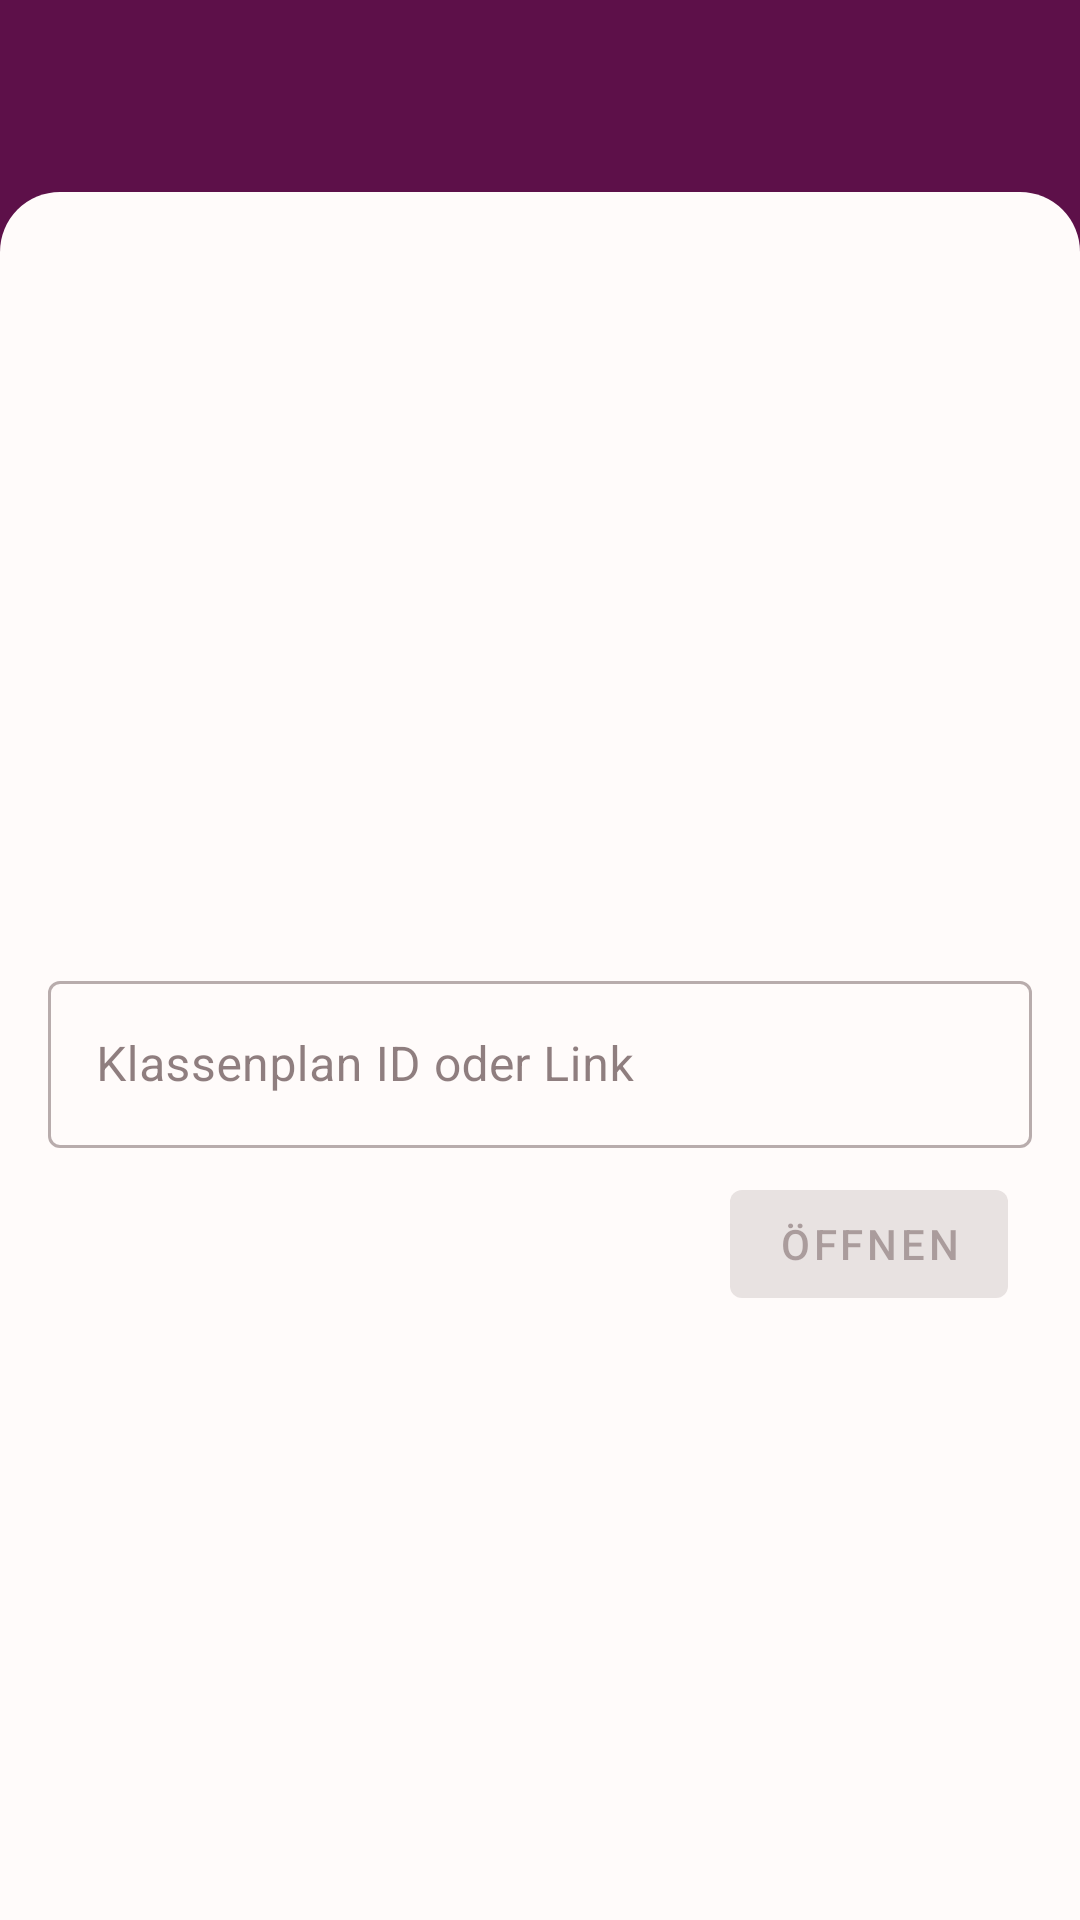

Layout XML and referenced resources for this Android screen:
<!-- AndroidManifest.xml: application theme AppTheme.StartScreen -->
<!-- res/layout/fragment_login.xml -->
<?xml version="1.0" encoding="utf-8"?>
<androidx.coordinatorlayout.widget.CoordinatorLayout xmlns:android="http://schemas.android.com/apk/res/android"
    xmlns:app="http://schemas.android.com/apk/res-auto"
    android:layout_width="match_parent"
    android:layout_height="match_parent">

    <include
        layout="@layout/layout_toolbar"
        app:layout_constraintEnd_toEndOf="parent"
        app:layout_constraintStart_toStartOf="parent"
        app:layout_constraintTop_toBottomOf="parent" />

    <androidx.constraintlayout.widget.ConstraintLayout
        android:id="@+id/backdrop"
        android:layout_width="match_parent"
        android:layout_height="match_parent"
        android:background="@drawable/shape_backdrop"
        android:transitionName="backdrop"
        app:layout_behavior="com.google.android.material.appbar.AppBarLayout$ScrollingViewBehavior">

        <com.google.android.material.button.MaterialButton
            android:id="@+id/meta"
            android:layout_width="wrap_content"
            android:layout_height="wrap_content"
            android:layout_marginTop="8dp"
            android:layout_marginEnd="8dp"
            android:enabled="false"
            android:text="Öffnen"
            app:layout_constraintEnd_toEndOf="@+id/textInputLayout"
            app:layout_constraintTop_toBottomOf="@+id/textInputLayout" />

        <com.google.android.material.textfield.TextInputLayout
            android:id="@+id/textInputLayout"
            style="@style/Widget.MaterialComponents.TextInputLayout.OutlinedBox"
            android:layout_width="0dp"
            android:layout_height="wrap_content"
            android:layout_marginStart="16dp"
            android:layout_marginTop="8dp"
            android:layout_marginEnd="16dp"
            android:layout_marginBottom="8dp"
            android:hint="Klassenplan ID oder Link"
            app:endIconMode="clear_text"
            app:layout_constraintBottom_toBottomOf="parent"
            app:layout_constraintEnd_toEndOf="parent"
            app:layout_constraintStart_toStartOf="parent"
            app:layout_constraintTop_toTopOf="parent">

            <com.google.android.material.textfield.TextInputEditText
                android:id="@+id/groupId"
                android:layout_width="match_parent"
                android:layout_height="wrap_content"
                android:imeOptions="actionSend"
                android:inputType="numberSigned"
                android:maxLength="6"
                android:maxLines="1" />

        </com.google.android.material.textfield.TextInputLayout>

    </androidx.constraintlayout.widget.ConstraintLayout>

</androidx.coordinatorlayout.widget.CoordinatorLayout>
<!-- res/layout/layout_toolbar.xml (included above) -->
<?xml version="1.0" encoding="utf-8"?>
<com.google.android.material.appbar.AppBarLayout xmlns:android="http://schemas.android.com/apk/res/android"
    xmlns:app="http://schemas.android.com/apk/res-auto"
    android:id="@+id/appBar"
    android:layout_width="match_parent"
    android:layout_height="64dp"
    android:background="@null"
    android:gravity="center_vertical"
    android:theme="@style/ThemeOverlay.AppCompat.DayNight.ActionBar"
    android:transitionName="appbar"
    app:elevation="0dp">

    <androidx.appcompat.widget.Toolbar
        android:id="@+id/toolbar"
        android:layout_width="match_parent"
        android:layout_height="wrap_content" />

</com.google.android.material.appbar.AppBarLayout>
<!-- resources referenced by this layout -->
<resources>
  <!-- drawable shape_backdrop (drawable) -->
  <?xml version="1.0" encoding="utf-8"?>
  <shape xmlns:android="http://schemas.android.com/apk/res/android">
      <corners
          android:topLeftRadius="20dp"
          android:topRightRadius="20dp" />
  
      <solid android:color="?colorSurface" />
  </shape>
  <style name="AppTheme.StartScreen" parent="AppTheme">
          <item name="android:windowBackground">@color/colorPrimary</item>
      </style>
  <color name="colorPrimary">#5D1049</color>
  <color name="colorPrimaryVariant">#720D5D</color>
  <color name="colorPrimaryDark">#490D3A</color>
  <color name="colorSecondary">#E30425</color>
  <color name="colorSurface">#FFFBFA</color>
  <color name="colorError">#EF9A43</color>
  <color name="colorOnPrimary">#FFFFFF</color>
  <color name="colorOnSecondary">#FFFFFF</color>
  <color name="colorOnSurface">#442B2D</color>
  <color name="colorOnError">#FFFBFA</color>
  <color name="colorOnBackground">#442B2D</color>
  <style name="ShapeAppearance.SmallComponent" parent="ShapeAppearance.MaterialComponents.SmallComponent">
          <item name="cornerFamily">rounded</item>
          <item name="cornerSize">4dp</item>
      </style>
  <style name="ShapeAppearance.MediumComponent" parent="ShapeAppearance.MaterialComponents.MediumComponent">
          <item name="cornerFamily">rounded</item>
          <item name="cornerSize">16dp</item>
      </style>
  <style name="ShapeAppearance.LargeComponent" parent="ShapeAppearance.MaterialComponents.LargeComponent">
          <item name="cornerFamily">rounded</item>
          <item name="cornerSize">20dp</item>
      </style>
  <style name="Theme.BottomSheetDialog" parent="ThemeOverlay.MaterialComponents.BottomSheetDialog">
          <item name="bottomSheetStyle">@style/Widget.BottomSheet.Modal</item>
      </style>
  <style name="Widget.Chip" parent="Widget.MaterialComponents.Chip.Choice">
          <item name="shapeAppearanceOverlay">@null</item>
          <item name="chipCornerRadius">@null</item>
      </style>
  <style name="Widget.TextInputLayout" parent="Widget.MaterialComponents.TextInputLayout.OutlinedBox" />
  <style name="Widget.ExtendedFloatingActionButton" parent="Widget.MaterialComponents.ExtendedFloatingActionButton">
          <item name="backgroundTint">?attr/colorPrimary</item>
      </style>
  <style name="TextAppearance.Caption" parent="TextAppearance.MaterialComponents.Caption">
          <item name="android:textColor">@color/textColorCaption</item>
      </style>
  <style name="TextAppearance.Subtitle1" parent="TextAppearance.MaterialComponents.Subtitle1">
          <item name="android:textColor">@color/textColorCaption</item>
      </style>
  <style name="Widget.BottomSheet.Modal" parent="Widget.MaterialComponents.BottomSheet.Modal">
          <item name="shapeAppearance">?attr/shapeAppearanceLargeComponent</item>
          <item name="shapeAppearanceOverlay">@style/ShapeAppearanceOverlay.BottomSheet</item>
          <item name="backgroundTint">?attr/colorPrimary</item>
      </style>
  <color name="textColorCaption">#747474</color>
  <style name="ShapeAppearanceOverlay.BottomSheet" parent="">
          <item name="cornerSizeTopRight">20dp</item>
          <item name="cornerSizeTopLeft">20dp</item>
          <item name="cornerFamilyTopLeft">rounded</item>
          <item name="cornerFamilyTopRight">rounded</item>
      </style>
</resources>
